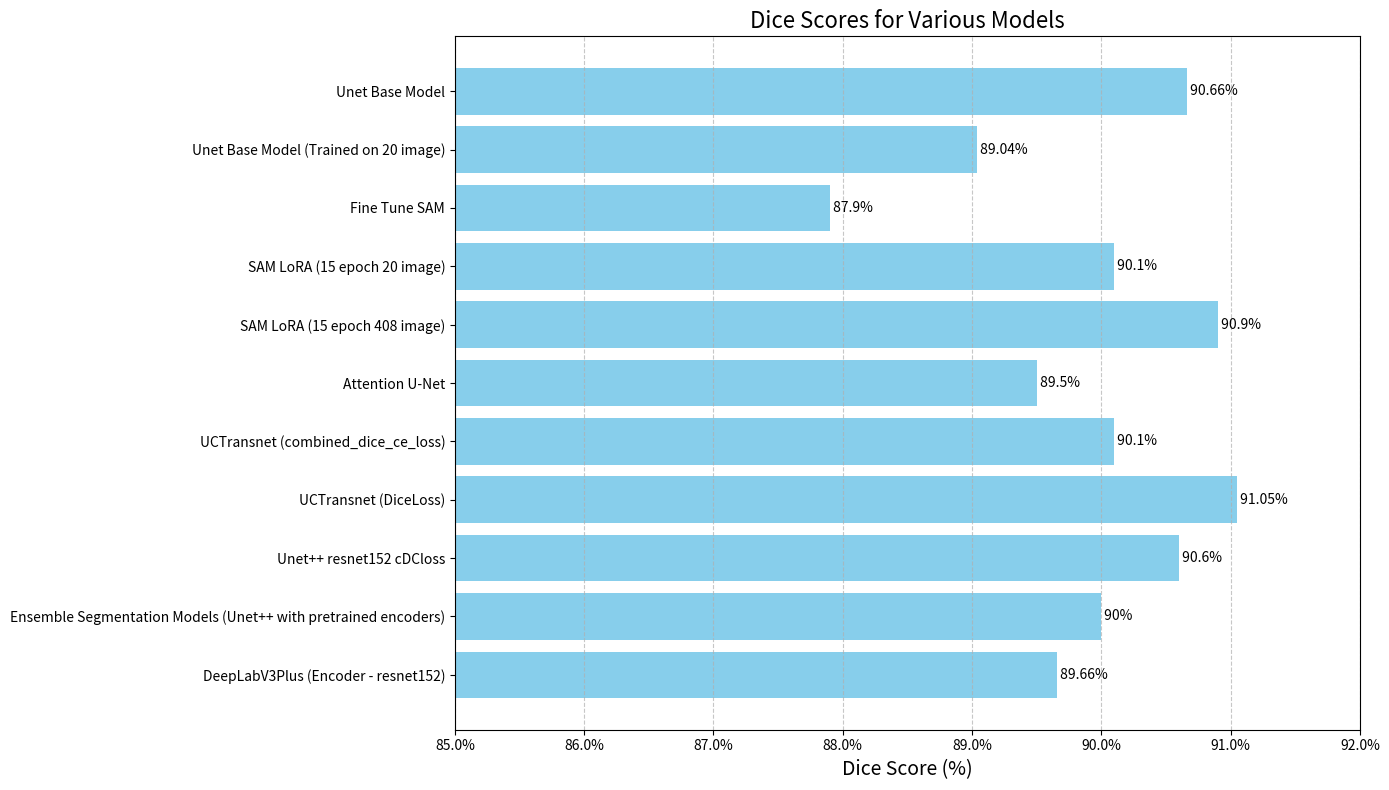

This chart was generated by the following Python code:
# https://www.tutorialspoint.com/execute_matplotlib_online.php
import matplotlib.pyplot as plt

# Reversed data for plotting
model_names = [
    "DeepLabV3Plus (Encoder - resnet152)",
    "Ensemble Segmentation Models (Unet++ with pretrained encoders)",
    "Unet++ resnet152 cDCloss", 
    "UCTransnet (DiceLoss)", 
    "UCTransnet (combined_dice_ce_loss)", 
    "Attention U-Net",
    "SAM LoRA (15 epoch 408 image)",
    "SAM LoRA (15 epoch 20 image)",
    "Fine Tune SAM",
    "Unet Base Model (Trained on 20 image)", 
    "Unet Base Model"
]

dice_scores = [
    89.66,
    90, 
    90.6, 
    91.05, 
    90.1, 
    89.5, 
    90.9, 
    90.1, 
    87.9, 
    89.04, 
    90.66
]

# Plotting
plt.figure(figsize=(14, 8))  # Set the figure size
bars = plt.barh(model_names, dice_scores, color='skyblue')  # Horizontal bar plot
plt.xlabel('Dice Score (%)', fontsize=14)
plt.title('Dice Scores for Various Models', fontsize=16)
plt.xlim(85, 92)  # Set the x-axis limit to match the user's graph style

# Add grid with decimal values on the x-axis
plt.gca().xaxis.set_major_formatter(plt.FuncFormatter(lambda x, _: '{:.1f}%'.format(x)))
plt.grid(axis='x', linestyle='--', alpha=0.7)  # Add grid to the x-axis
plt.tight_layout()  # Adjust layout

# Annotate each bar with the respective dice score
for bar, score in zip(bars, dice_scores):
    plt.text(
        bar.get_width(),  # X position for text
        bar.get_y() + bar.get_height() / 2,  # Y position for text
        f' {score}%',  # Text to display
        va='center',  # Vertical alignment
        ha='left',  # Horizontal alignment
        fontsize=10
    )

# Save the figure
plt.savefig('reversed_model_dice_scores_with_grid_and_labels.png')  # Save the plot as a PNG file
plt.show()  # Display the plot
